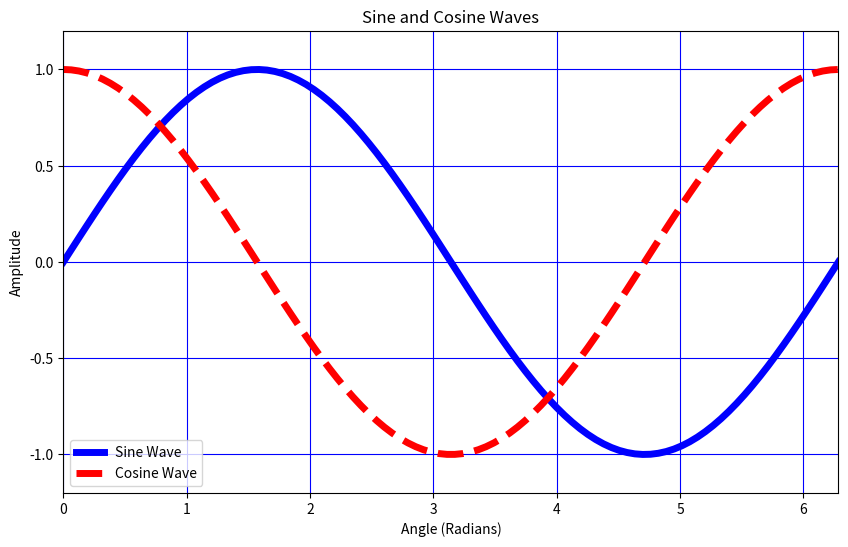

Write the Python code that produced this figure.
import numpy as np
import matplotlib.pyplot as plt
from matplotlib import style

a = np.linspace(0, 2 * np.pi, 100)
plt.figure(figsize=(10, 6))
b = np.sin(a)
c = np.cos(a)
# Plot the sine wave (blue line)
plt.plot(a, b, label='Sine Wave', color='blue', linestyle='-', linewidth=5)
# Plot the cosine wave (red dashed line)
plt.plot(a, c, label='Cosine Wave', color='red', linestyle='--', linewidth=5)
# 3. Customize the Plot (Optional but Recommended)
plt.title('Sine and Cosine Waves')
plt.xlabel('Angle (Radians)')
plt.ylabel('Amplitude')
plt.legend() # Show the legend with our labels
plt.grid(True,color='b') # Add a grid for readability

# Set limits for better viewing (optional)
plt.xlim(0, 2 * np.pi)
plt.ylim(-1.2, 1.2)
plt.show()
